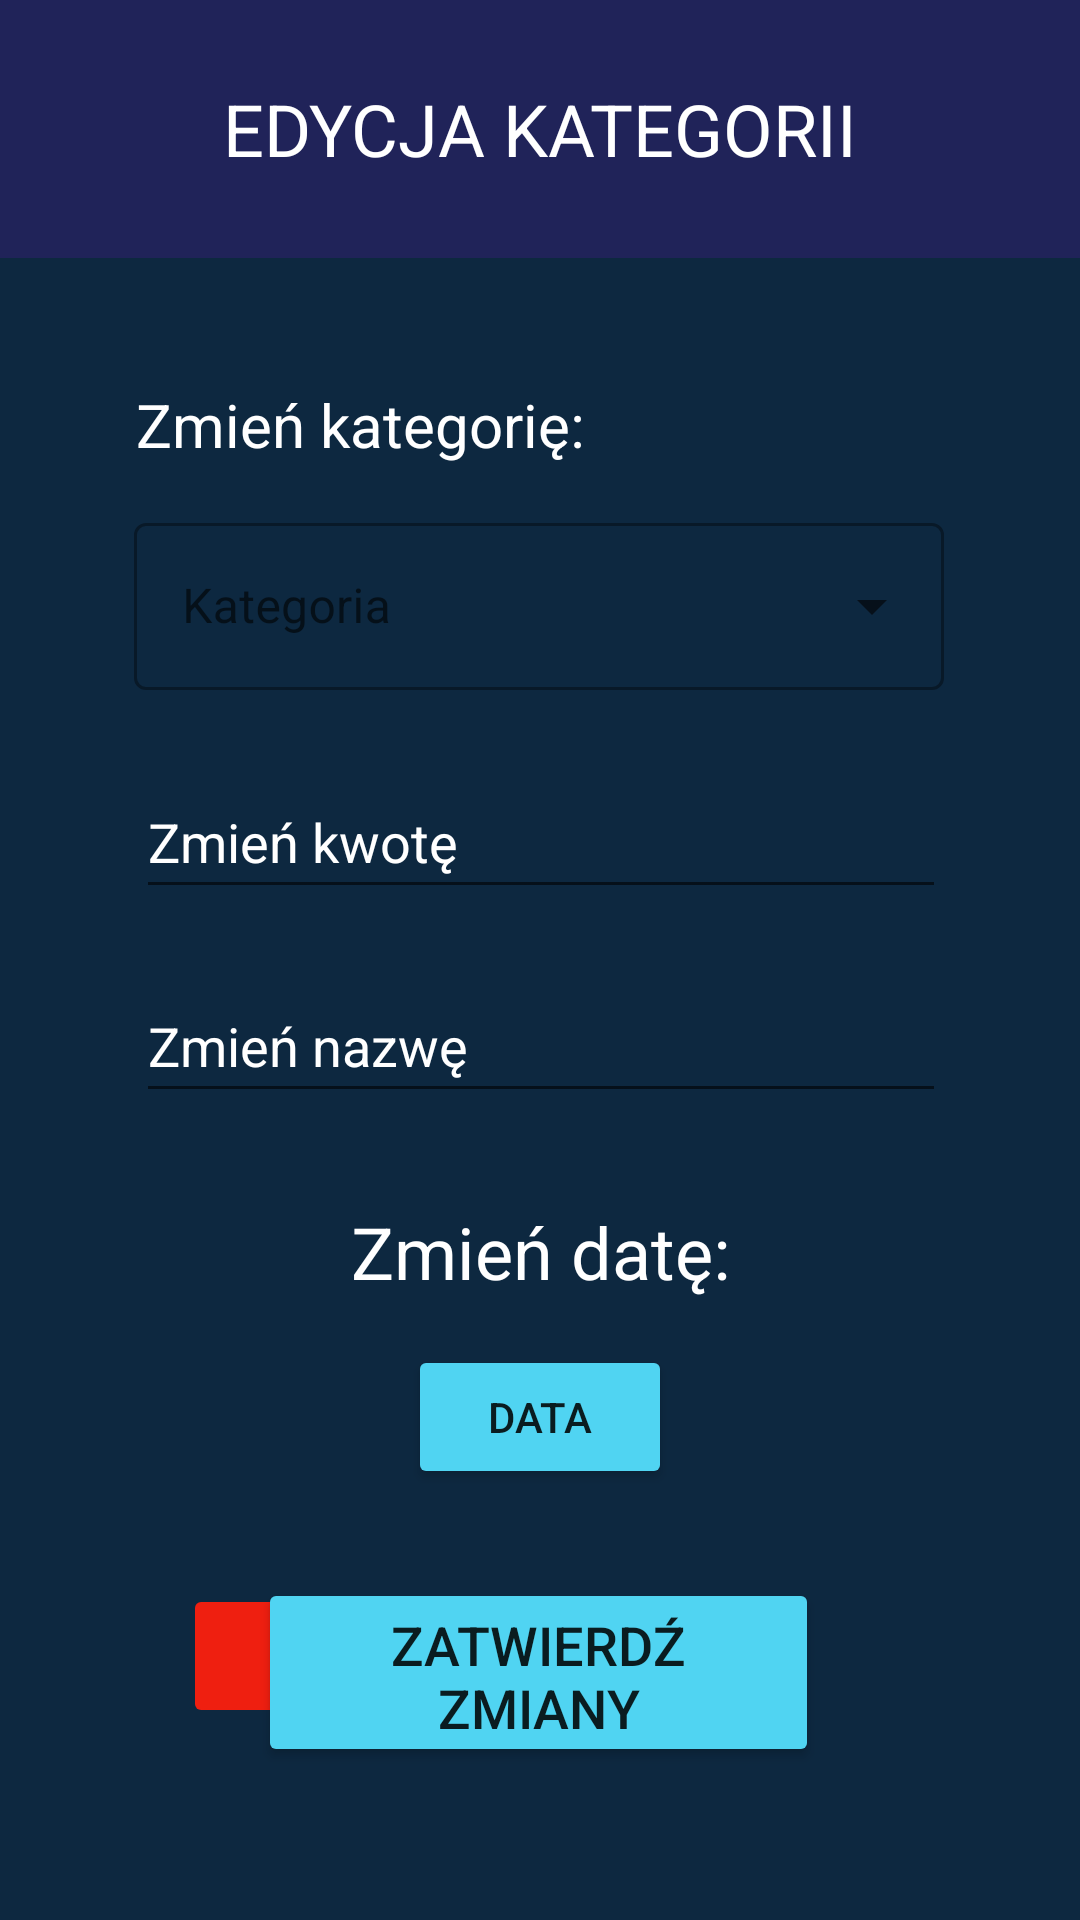

Layout XML and referenced resources for this Android screen:
<!-- AndroidManifest.xml: application theme Theme.PiggerBank -->
<!-- res/layout/fragment_edit_money.xml -->
<?xml version="1.0" encoding="utf-8"?>
<androidx.constraintlayout.widget.ConstraintLayout xmlns:android="http://schemas.android.com/apk/res/android"
    xmlns:app="http://schemas.android.com/apk/res-auto"
    xmlns:tools="http://schemas.android.com/tools"
    android:layout_width="match_parent"
    android:layout_height="match_parent"
    android:background="#0D2840"
    tools:context=".EditMoneyFragment">

    
    <TextView
        android:id="@+id/header_textview"
        android:layout_width="match_parent"
        android:layout_height="86dp"
        android:background="#202359"
        android:gravity="center"
        android:text="EDYCJA KATEGORII"
        android:textColor="#FFFFFF"
        android:textSize="24sp"
        app:layout_constraintEnd_toEndOf="parent"
        app:layout_constraintTop_toTopOf="parent"
        tools:ignore="MissingConstraints" />

    <EditText
        android:id="@+id/newValue"
        android:layout_width="270dp"
        android:layout_height="48dp"
        android:layout_marginTop="25dp"
        android:autofillHints=""
        android:hint="Zmień kwotę"
        android:inputType="text"
        android:textColor="#FFFFFF"
        android:textColorHint="#FFFFFF"
        app:layout_constraintEnd_toEndOf="parent"
        app:layout_constraintHorizontal_bias="0.503"
        app:layout_constraintStart_toStartOf="parent"
        app:layout_constraintTop_toBottomOf="@+id/textInputLayout" />

    <EditText
        android:id="@+id/newName"
        android:layout_width="270dp"
        android:layout_height="48dp"
        android:layout_marginTop="20dp"
        android:autofillHints=""
        android:hint="Zmień nazwę"
        android:inputType="text"
        android:textColor="#FFFFFF"
        android:textColorHint="#FFFFFF"
        app:layout_constraintEnd_toEndOf="parent"
        app:layout_constraintHorizontal_bias="0.503"
        app:layout_constraintStart_toStartOf="parent"
        app:layout_constraintTop_toBottomOf="@+id/newValue" />

    <com.google.android.material.textfield.TextInputLayout
        android:id="@+id/textInputLayout"
        style="@style/Widget.MaterialComponents.TextInputLayout.OutlinedBox.ExposedDropdownMenu"
        android:layout_width="270dp"
        android:layout_height="wrap_content"
        android:layout_marginTop="8dp"
        android:minHeight="48dp"
        android:textColor="@color/white"
        app:layout_constraintEnd_toEndOf="parent"
        app:layout_constraintHorizontal_bias="0.496"
        app:layout_constraintStart_toStartOf="parent"
        app:layout_constraintTop_toBottomOf="@+id/textView2"
        tools:layout_editor_absoluteX="-1dp">

        <AutoCompleteTextView
            android:id="@+id/newCat"
            android:layout_width="match_parent"
            android:layout_height="wrap_content"
            android:hint="Kategoria"
            android:inputType="none"
            android:textColor="@color/white"
            android:textColorHint="#FFFFFF"
            tools:layout_editor_absoluteX="16dp"
            tools:layout_editor_absoluteY="207dp" />

    </com.google.android.material.textfield.TextInputLayout>


    

    <TextView
        android:id="@+id/newDate"
        android:layout_width="wrap_content"
        android:layout_height="wrap_content"
        android:layout_marginTop="50dp"
        android:text="Zmień datę:"
        android:textColor="@color/white"
        android:textSize="24dp"
        android:translationX="0dp"
        android:translationY="-20dp"
        app:layout_constraintEnd_toEndOf="parent"
        app:layout_constraintStart_toStartOf="parent"
        app:layout_constraintTop_toBottomOf="@+id/newName" />

    <Button
        android:id="@+id/buttonDate"
        android:layout_width="wrap_content"
        android:layout_height="wrap_content"
        android:layout_marginTop="45dp"
        android:backgroundTint="@color/morski"
        android:text="DATA"
        android:translationX="0dp"
        android:translationY="-50dp"
        app:layout_constraintEnd_toEndOf="parent"
        app:layout_constraintStart_toStartOf="parent"
        app:layout_constraintTop_toBottomOf="@+id/newDate" />

    <ImageButton
        android:id="@+id/back_button"
        android:layout_width="wrap_content"
        android:layout_height="wrap_content"
        android:layout_marginBottom="64dp"
        android:background="#0D2840"
        android:contentDescription="cofnij do ekranu start"
        android:minWidth="48dp"
        android:minHeight="48dp"
        android:src="@drawable/back_arrow"
        app:layout_constraintBottom_toBottomOf="parent"
        app:layout_constraintEnd_toEndOf="parent"
        app:layout_constraintHorizontal_bias="0.807"
        app:layout_constraintStart_toStartOf="parent"
        tools:ignore="MissingConstraints" />

    <ImageButton
        android:id="@+id/delete_button"
        android:layout_width="wrap_content"
        android:layout_height="wrap_content"
        android:layout_marginBottom="64dp"
        android:backgroundTint="@color/czerwony"
        android:contentDescription="usun dane"
        android:minWidth="48dp"
        android:minHeight="48dp"
        android:src="@drawable/baseline_delete_24"
        app:layout_constraintBottom_toBottomOf="parent"
        app:layout_constraintEnd_toEndOf="parent"
        app:layout_constraintHorizontal_bias="0.195"
        app:layout_constraintStart_toStartOf="parent"
        tools:ignore="MissingConstraints" />

    <TextView
        android:id="@+id/textView2"
        android:layout_width="267dp"
        android:layout_height="33dp"
        android:layout_marginTop="42dp"
        android:text="Zmień kategorię: "
        android:textColor="@color/white"
        android:textSize="20sp"
        app:layout_constraintEnd_toEndOf="parent"
        app:layout_constraintHorizontal_bias="0.486"
        app:layout_constraintStart_toStartOf="parent"
        app:layout_constraintTop_toBottomOf="@+id/header_textview" />

    <Button
        android:id="@+id/button2"
        android:layout_width="187dp"
        android:layout_height="63dp"
        android:layout_marginTop="85dp"
        android:backgroundTint="@color/morski"
        android:text="Zatwierdź Zmiany"
        android:textSize="18sp"
        android:translationY="70dp"
        app:layout_constraintEnd_toEndOf="parent"
        app:layout_constraintHorizontal_bias="0.498"
        app:layout_constraintStart_toStartOf="parent"
        app:layout_constraintTop_toBottomOf="@+id/newName"
        tools:ignore="MissingConstraints" />


</androidx.constraintlayout.widget.ConstraintLayout>
<!-- resources referenced by this layout -->
<resources>
  <color name="czerwony">#EF1F10</color>
  <color name="morski">#FF50D4F2</color>
  <color name="white">#FFFFFFFF</color>
  <style name="Theme.PiggerBank" parent="Theme.MaterialComponents.DayNight.DarkActionBar">
          
          <item name="colorPrimary">@color/ciemnygratanzielen</item>
          <item name="colorPrimaryVariant">@color/ciemnygratanzielen</item>
          <item name="colorOnPrimary">@color/white</item>
          
          <item name="colorSecondary">@color/teal_200</item>
          <item name="colorSecondaryVariant">@color/teal_700</item>
          <item name="colorOnSecondary">@color/white</item>
          
          <item name="android:statusBarColor">?attr/colorPrimaryVariant</item>
          
      </style>
  <color name="ciemnygratanzielen">#FF0D2840</color>
  <color name="teal_200">#FF03DAC5</color>
  <color name="teal_700">#FF018786</color>
</resources>
